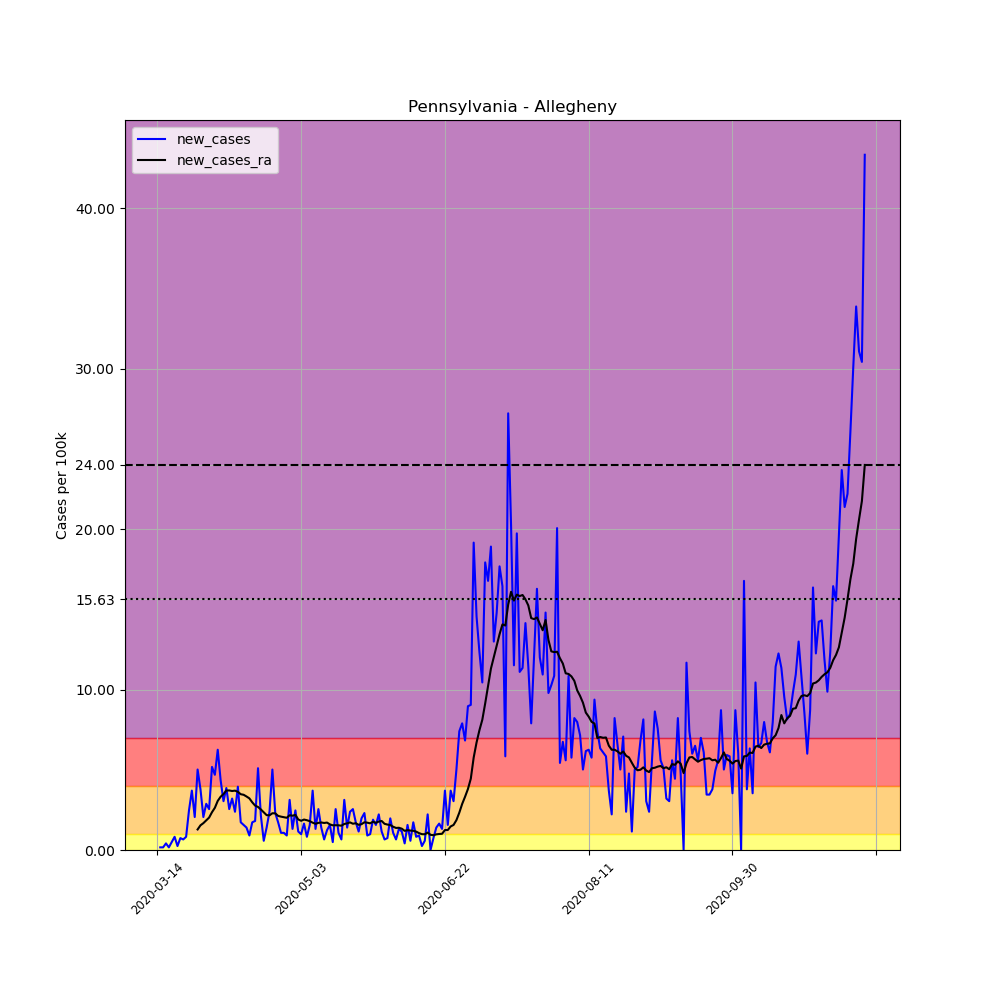

The file beside this chart, header and first rows:
, date, county, state, fips, cases, deaths, COUNTY, STNAME, CTYNAME, POPESTIMATE2019, per_100k, new_cases, new_cases_ra
89835, 2020-03-14, Allegheny, Pennsylvania, 42003, 1, 0, 3, Pennsylvania, Allegheny, 1216045, 0.08223, , 
89836, 2020-03-15, Allegheny, Pennsylvania, 42003, 3, 0, 3, Pennsylvania, Allegheny, 1216045, 0.2467, 0.1645, 
89837, 2020-03-16, Allegheny, Pennsylvania, 42003, 5, 0, 3, Pennsylvania, Allegheny, 1216045, 0.4112, 0.1645, 
89838, 2020-03-17, Allegheny, Pennsylvania, 42003, 10, 0, 3, Pennsylvania, Allegheny, 1216045, 0.8223, 0.4112, 
89839, 2020-03-18, Allegheny, Pennsylvania, 42003, 12, 0, 3, Pennsylvania, Allegheny, 1216045, 0.9868, 0.1645, 
89840, 2020-03-19, Allegheny, Pennsylvania, 42003, 18, 0, 3, Pennsylvania, Allegheny, 1216045, 1.48, 0.4934, 
89841, 2020-03-20, Allegheny, Pennsylvania, 42003, 28, 0, 3, Pennsylvania, Allegheny, 1216045, 2.303, 0.8223, 
89842, 2020-03-21, Allegheny, Pennsylvania, 42003, 31, 1, 3, Pennsylvania, Allegheny, 1216045, 2.549, 0.2467, 
89843, 2020-03-22, Allegheny, Pennsylvania, 42003, 40, 1, 3, Pennsylvania, Allegheny, 1216045, 3.289, 0.7401, 
89844, 2020-03-23, Allegheny, Pennsylvania, 42003, 48, 1, 3, Pennsylvania, Allegheny, 1216045, 3.947, 0.6579, 
89845, 2020-03-24, Allegheny, Pennsylvania, 42003, 58, 2, 3, Pennsylvania, Allegheny, 1216045, 4.77, 0.8223, 
89846, 2020-03-25, Allegheny, Pennsylvania, 42003, 88, 2, 3, Pennsylvania, Allegheny, 1216045, 7.237, 2.467, 
89847, 2020-03-26, Allegheny, Pennsylvania, 42003, 133, 2, 3, Pennsylvania, Allegheny, 1216045, 10.94, 3.701, 
89848, 2020-03-27, Allegheny, Pennsylvania, 42003, 158, 2, 3, Pennsylvania, Allegheny, 1216045, 12.99, 2.056, 
89849, 2020-03-28, Allegheny, Pennsylvania, 42003, 219, 2, 3, Pennsylvania, Allegheny, 1216045, 18.01, 5.016, 1.28
89850, 2020-03-29, Allegheny, Pennsylvania, 42003, 265, 2, 3, Pennsylvania, Allegheny, 1216045, 21.79, 3.783, 1.539
89851, 2020-03-30, Allegheny, Pennsylvania, 42003, 290, 2, 3, Pennsylvania, Allegheny, 1216045, 23.85, 2.056, 1.674
89852, 2020-03-31, Allegheny, Pennsylvania, 42003, 325, 2, 3, Pennsylvania, Allegheny, 1216045, 26.73, 2.878, 1.85
89853, 2020-04-01, Allegheny, Pennsylvania, 42003, 356, 2, 3, Pennsylvania, Allegheny, 1216045, 29.28, 2.549, 2.021
89854, 2020-04-02, Allegheny, Pennsylvania, 42003, 419, 2, 3, Pennsylvania, Allegheny, 1216045, 34.46, 5.181, 2.355
89855, 2020-04-03, Allegheny, Pennsylvania, 42003, 476, 2, 3, Pennsylvania, Allegheny, 1216045, 39.14, 4.687, 2.631
89856, 2020-04-04, Allegheny, Pennsylvania, 42003, 552, 3, 3, Pennsylvania, Allegheny, 1216045, 45.39, 6.25, 3.06
89857, 2020-04-05, Allegheny, Pennsylvania, 42003, 605, 4, 3, Pennsylvania, Allegheny, 1216045, 49.75, 4.358, 3.319
89858, 2020-04-06, Allegheny, Pennsylvania, 42003, 642, 4, 3, Pennsylvania, Allegheny, 1216045, 52.79, 3.043, 3.489
89859, 2020-04-07, Allegheny, Pennsylvania, 42003, 689, 6, 3, Pennsylvania, Allegheny, 1216045, 56.66, 3.865, 3.706
89860, 2020-04-08, Allegheny, Pennsylvania, 42003, 720, 10, 3, Pennsylvania, Allegheny, 1216045, 59.21, 2.549, 3.712
89861, 2020-04-09, Allegheny, Pennsylvania, 42003, 759, 12, 3, Pennsylvania, Allegheny, 1216045, 62.42, 3.207, 3.677
89862, 2020-04-10, Allegheny, Pennsylvania, 42003, 788, 18, 3, Pennsylvania, Allegheny, 1216045, 64.8, 2.385, 3.701
89863, 2020-04-11, Allegheny, Pennsylvania, 42003, 836, 19, 3, Pennsylvania, Allegheny, 1216045, 68.75, 3.947, 3.624
89864, 2020-04-12, Allegheny, Pennsylvania, 42003, 857, 19, 3, Pennsylvania, Allegheny, 1216045, 70.47, 1.727, 3.477
89865, 2020-04-13, Allegheny, Pennsylvania, 42003, 876, 21, 3, Pennsylvania, Allegheny, 1216045, 72.04, 1.562, 3.442
89866, 2020-04-14, Allegheny, Pennsylvania, 42003, 893, 24, 3, Pennsylvania, Allegheny, 1216045, 73.43, 1.398, 3.336
89867, 2020-04-15, Allegheny, Pennsylvania, 42003, 904, 26, 3, Pennsylvania, Allegheny, 1216045, 74.34, 0.9046, 3.219
89868, 2020-04-16, Allegheny, Pennsylvania, 42003, 925, 38, 3, Pennsylvania, Allegheny, 1216045, 76.07, 1.727, 2.972
89869, 2020-04-17, Allegheny, Pennsylvania, 42003, 947, 43, 3, Pennsylvania, Allegheny, 1216045, 77.88, 1.809, 2.767
89870, 2020-04-18, Allegheny, Pennsylvania, 42003, 1009, 47, 3, Pennsylvania, Allegheny, 1216045, 82.97, 5.098, 2.684
89871, 2020-04-19, Allegheny, Pennsylvania, 42003, 1035, 50, 3, Pennsylvania, Allegheny, 1216045, 85.11, 2.138, 2.526
89872, 2020-04-20, Allegheny, Pennsylvania, 42003, 1042, 55, 3, Pennsylvania, Allegheny, 1216045, 85.69, 0.5756, 2.35
89873, 2020-04-21, Allegheny, Pennsylvania, 42003, 1059, 67, 3, Pennsylvania, Allegheny, 1216045, 87.09, 1.398, 2.173
89874, 2020-04-22, Allegheny, Pennsylvania, 42003, 1088, 74, 3, Pennsylvania, Allegheny, 1216045, 89.47, 2.385, 2.162
89875, 2020-04-23, Allegheny, Pennsylvania, 42003, 1149, 69, 3, Pennsylvania, Allegheny, 1216045, 94.49, 5.016, 2.291
89876, 2020-04-24, Allegheny, Pennsylvania, 42003, 1177, 71, 3, Pennsylvania, Allegheny, 1216045, 96.79, 2.303, 2.285
89877, 2020-04-25, Allegheny, Pennsylvania, 42003, 1198, 73, 3, Pennsylvania, Allegheny, 1216045, 98.52, 1.727, 2.126
89878, 2020-04-26, Allegheny, Pennsylvania, 42003, 1211, 73, 3, Pennsylvania, Allegheny, 1216045, 99.59, 1.069, 2.079
89879, 2020-04-27, Allegheny, Pennsylvania, 42003, 1224, 79, 3, Pennsylvania, Allegheny, 1216045, 100.7, 1.069, 2.044
89880, 2020-04-28, Allegheny, Pennsylvania, 42003, 1235, 87, 3, Pennsylvania, Allegheny, 1216045, 101.6, 0.9046, 2.009
89881, 2020-04-29, Allegheny, Pennsylvania, 42003, 1273, 86, 3, Pennsylvania, Allegheny, 1216045, 104.7, 3.125, 2.167
89882, 2020-04-30, Allegheny, Pennsylvania, 42003, 1289, 94, 3, Pennsylvania, Allegheny, 1216045, 106, 1.316, 2.138
89883, 2020-05-01, Allegheny, Pennsylvania, 42003, 1319, 99, 3, Pennsylvania, Allegheny, 1216045, 108.5, 2.467, 2.185
89884, 2020-05-02, Allegheny, Pennsylvania, 42003, 1333, 102, 3, Pennsylvania, Allegheny, 1216045, 109.6, 1.151, 1.903
89885, 2020-05-03, Allegheny, Pennsylvania, 42003, 1345, 102, 3, Pennsylvania, Allegheny, 1216045, 110.6, 0.9868, 1.821
89886, 2020-05-04, Allegheny, Pennsylvania, 42003, 1365, 102, 3, Pennsylvania, Allegheny, 1216045, 112.2, 1.645, 1.897
89887, 2020-05-05, Allegheny, Pennsylvania, 42003, 1375, 109, 3, Pennsylvania, Allegheny, 1216045, 113.1, 0.8223, 1.856
89888, 2020-05-06, Allegheny, Pennsylvania, 42003, 1394, 111, 3, Pennsylvania, Allegheny, 1216045, 114.6, 1.562, 1.797
89889, 2020-05-07, Allegheny, Pennsylvania, 42003, 1439, 117, 3, Pennsylvania, Allegheny, 1216045, 118.3, 3.701, 1.703
89890, 2020-05-08, Allegheny, Pennsylvania, 42003, 1455, 119, 3, Pennsylvania, Allegheny, 1216045, 119.7, 1.316, 1.633
89891, 2020-05-09, Allegheny, Pennsylvania, 42003, 1486, 120, 3, Pennsylvania, Allegheny, 1216045, 122.2, 2.549, 1.692
89892, 2020-05-10, Allegheny, Pennsylvania, 42003, 1503, 122, 3, Pennsylvania, Allegheny, 1216045, 123.6, 1.398, 1.715
89893, 2020-05-11, Allegheny, Pennsylvania, 42003, 1511, 123, 3, Pennsylvania, Allegheny, 1216045, 124.3, 0.6579, 1.686
89894, 2020-05-12, Allegheny, Pennsylvania, 42003, 1526, 127, 3, Pennsylvania, Allegheny, 1216045, 125.5, 1.234, 1.709
... 187 more rows
